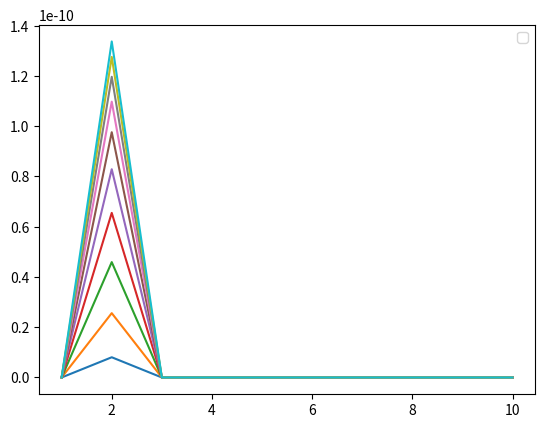

Recreate this plot in Python.
from scipy.integrate import ode
import numpy as np
from matplotlib import pyplot as plt

params = {}

params['age_group_n'] = 10

params['gamma_e'] = 1./4
params['gamma_a'] = 1./6
params['gamma_s'] = 1./10
params['gamma_h'] = 4./10
params['beta_a'] = 4./10
params['beta_s'] = 8./10

params['pop_asymptomatic'] = np.array([0.95,0.95,0.90,0.8,0.7,0.6,0.4,0.2,0.2,0.2])
params['pop_asymptomatic'] = params['pop_asymptomatic'] / np.sum(params['pop_asymptomatic'])

params['hosp_frac'] = np.array([0.1,0.3,1.2,3.2,4.9,10.2,16.6,24.3,27.3,27.3])
params['hosp_frac'] = params['hosp_frac'] / np.sum(params['hosp_frac'])

params['hosp_crit'] = np.array([5,5,5,5,6.3,12.2,27.4,43.2,70.9,70.9])
params['hosp_crit'] = params['hosp_crit'] / np.sum(params['hosp_crit'])

params['crit_die'] = np.array(np.ones(10)*0.5)

def dy_dt(t, y, params):
	Itot_a = 0
	Itot_s = 0

	dydt = np.zeros(params['age_group_n']*8)

	Itot_a += y[20:30]
	Itot_s += y[30:40]

	for i in range(0, 10):
		dydt[:10] = -params['beta_a'] * y[:10] * Itot_a - params['beta_s'] * y[:10] * Itot_s
		dydt[10:20] = params['beta_a'] * y[:10] * Itot_a + params['beta_s'] * y[:10] * Itot_s - params['gamma_e'] * y[10:20]
		dydt[20:30] = params['pop_asymptomatic'][i] * params['gamma_e'] * y[10:20] - params['gamma_a'] * y[20:30]
		dydt[30:40] = (1 - params['pop_asymptomatic'][i]) * params['gamma_e'] * y[10:20] - params['gamma_s'] * y[30:40]
		dydt[40:50] = params['hosp_frac'][i] * (1 - params['hosp_crit'][i]) * params['gamma_s'] * y[30:40] - params['gamma_h'] * y[40:50]
		dydt[50:60] = params['hosp_frac'][i] * params['hosp_crit'][i] * params['gamma_s'] * y[30:40] - params['gamma_h'] * y[50:60]
		dydt[60:70] = params['gamma_a'] * y[20:30] + (1 -  params['hosp_frac'][i]) * params['gamma_s'] * y[30:40] + params['gamma_h'] * y[40:50] + (1 - params['crit_die'][i]) * params['gamma_h'] * y[50:60]
		dydt[70:80] = params['crit_die'][i] * params['gamma_h'] * y[50:60]

	return dydt

population_N= 10666108
population_agefrac = [0.126,0.137,0.139,0.132,0.130,0.129,0.104,0.061,0.036,0.007]

pars_Itrigger = 500000/population_N #Trigger at 5000 total cases, irrespective of type

outbreak_pTime=365;
outbreak_pNear=30;
outbreak_pshift=0;

ga_cases  = [552,620,800,1097,1387,1643,2198]
ga_hosp =  [186,240,361,438,509,607,660]
ga_death = [25,25,38,47,56,65,79]
y0=np.zeros(80)
population_N= 10666108

#initial conditions: one person 10-19 is sick
y0[0:10]=population_agefrac
y0[11]+=population_agefrac[1] * (1 / population_N)
y0[1]-=population_agefrac[1] * (1 / population_N)

tspan = list(range(0,outbreak_pTime,1))
r = ode(dy_dt).set_integrator('vode', method='adams')
r.set_initial_value(y0, 0).set_f_params(params)
t1 = 10
dt = 1

y = np.zeros([80,10])
t = np.zeros(10)

count = 0

while r.successful() and r.t < t1:
	r.integrate(r.t+dt)
	y[:,count] = r.y
	t[count] = r.t
	count+=1

plt.plot(t, y[50:60])
plt.legend()
plt.show()